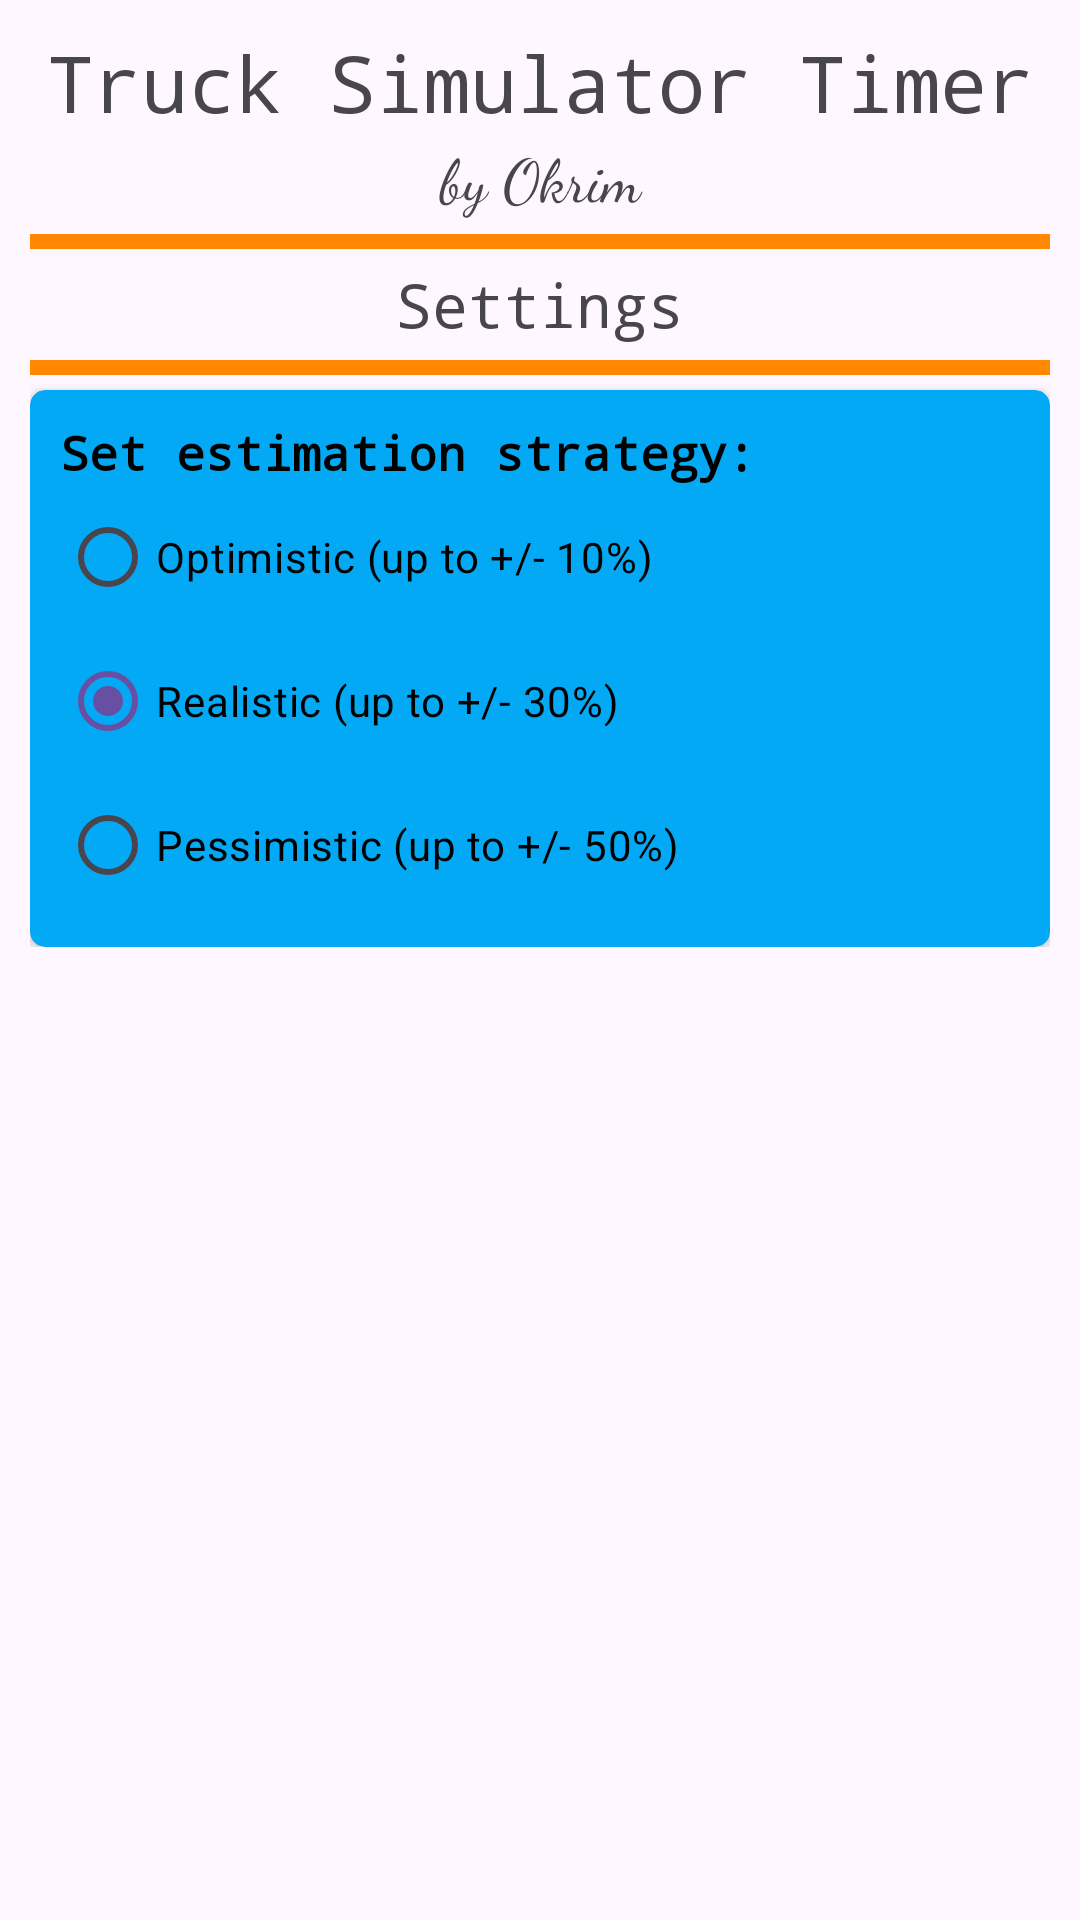

The Android layout XML behind this screen, and the referenced resources:
<!-- AndroidManifest.xml: application theme Theme.TruckSimulatorTimer -->
<!-- res/layout/activity_settings.xml -->
<?xml version="1.0" encoding="utf-8"?>
<androidx.constraintlayout.widget.ConstraintLayout xmlns:android="http://schemas.android.com/apk/res/android"
    xmlns:app="http://schemas.android.com/apk/res-auto"
    android:layout_width="match_parent"
    android:layout_height="match_parent">

    <ScrollView
        android:layout_width="match_parent"
        android:layout_height="match_parent"
        android:padding="10dp"
        app:layout_constraintBottom_toBottomOf="parent"
        app:layout_constraintEnd_toEndOf="parent"
        app:layout_constraintStart_toStartOf="parent"
        app:layout_constraintTop_toTopOf="parent">

        <LinearLayout
            android:layout_width="match_parent"
            android:layout_height="wrap_content"
            android:orientation="vertical">

            <TextView
                android:id="@+id/textViewTitle2"
                android:layout_width="match_parent"
                android:layout_height="wrap_content"
                android:fontFamily="monospace"
                android:text="@string/title"
                android:textAlignment="center"
                android:textSize="26sp" />

            <TextView
                android:id="@+id/textViewSubTitle3"
                android:layout_width="match_parent"
                android:layout_height="wrap_content"
                android:fontFamily="cursive"
                android:text="@string/sub_title"
                android:textAlignment="center"
                android:textSize="20sp" />

            <View
                android:id="@+id/divider"
                android:layout_width="match_parent"
                android:layout_height="5dp"
                android:layout_marginTop="5dp"
                android:layout_marginBottom="5dp"
                android:background="@android:color/holo_orange_dark" />

            <TextView
                android:id="@+id/textView"
                android:layout_width="match_parent"
                android:layout_height="wrap_content"
                android:fontFamily="monospace"
                android:text="@string/settings"
                android:textAlignment="center"
                android:textSize="20sp" />

            <View
                android:id="@+id/divider6"
                android:layout_width="match_parent"
                android:layout_height="5dp"
                android:layout_marginTop="5dp"
                android:layout_marginBottom="5dp"
                android:background="@android:color/holo_orange_dark" />

            <androidx.cardview.widget.CardView
                android:layout_width="match_parent"
                android:layout_height="match_parent"
                android:backgroundTint="#03A9F4"
                app:cardCornerRadius="5dp">

                <LinearLayout
                    android:layout_width="match_parent"
                    android:layout_height="match_parent"
                    android:orientation="vertical"
                    android:padding="10dp">

                    <TextView
                        android:id="@+id/textView2"
                        android:layout_width="match_parent"
                        android:layout_height="wrap_content"
                        android:fontFamily="monospace"
                        android:text="@string/set_estimation_tactic"
                        android:textColor="@color/black"
                        android:textSize="16sp"
                        android:textStyle="bold" />

                    <RadioGroup
                        android:layout_width="match_parent"
                        android:layout_height="wrap_content">

                        <RadioButton
                            android:id="@+id/radioButtonOptimistic"
                            android:layout_width="match_parent"
                            android:layout_height="wrap_content"
                            android:hapticFeedbackEnabled="true"
                            android:text="@string/optimistic"
                            android:textColor="@color/black" />

                        <RadioButton
                            android:id="@+id/radioButtonRealistic"
                            android:layout_width="match_parent"
                            android:layout_height="wrap_content"
                            android:checked="true"
                            android:hapticFeedbackEnabled="true"
                            android:text="@string/realistic"
                            android:textColor="@color/black" />

                        <RadioButton
                            android:id="@+id/radioButtonPessimistic"
                            android:layout_width="match_parent"
                            android:layout_height="wrap_content"
                            android:hapticFeedbackEnabled="true"
                            android:text="@string/pessimistic"
                            android:textColor="@color/black" />
                    </RadioGroup>
                </LinearLayout>

            </androidx.cardview.widget.CardView>
        </LinearLayout>
    </ScrollView>
</androidx.constraintlayout.widget.ConstraintLayout>
<!-- resources referenced by this layout -->
<resources>
  <string name="optimistic">Optimistic (up to +/- 10%)</string>
  <string name="pessimistic">Pessimistic (up to +/- 50%)</string>
  <string name="realistic">Realistic (up to +/- 30%)</string>
  <string name="set_estimation_tactic">Set estimation strategy:</string>
  <string name="settings">Settings</string>
  <string name="sub_title">by Okrim</string>
  <string name="title">Truck Simulator Timer</string>
  <style name="Theme.TruckSimulatorTimer" parent="Base.Theme.TruckSimulatorTimer" />
  <style name="Base.Theme.TruckSimulatorTimer" parent="Theme.Material3.DayNight.NoActionBar">
          
          
      </style>
  <!-- not gathered from this repository: default colours our renderer supplied (Android Studio template values) -->
  <color name="black">#FF000000</color>
</resources>
